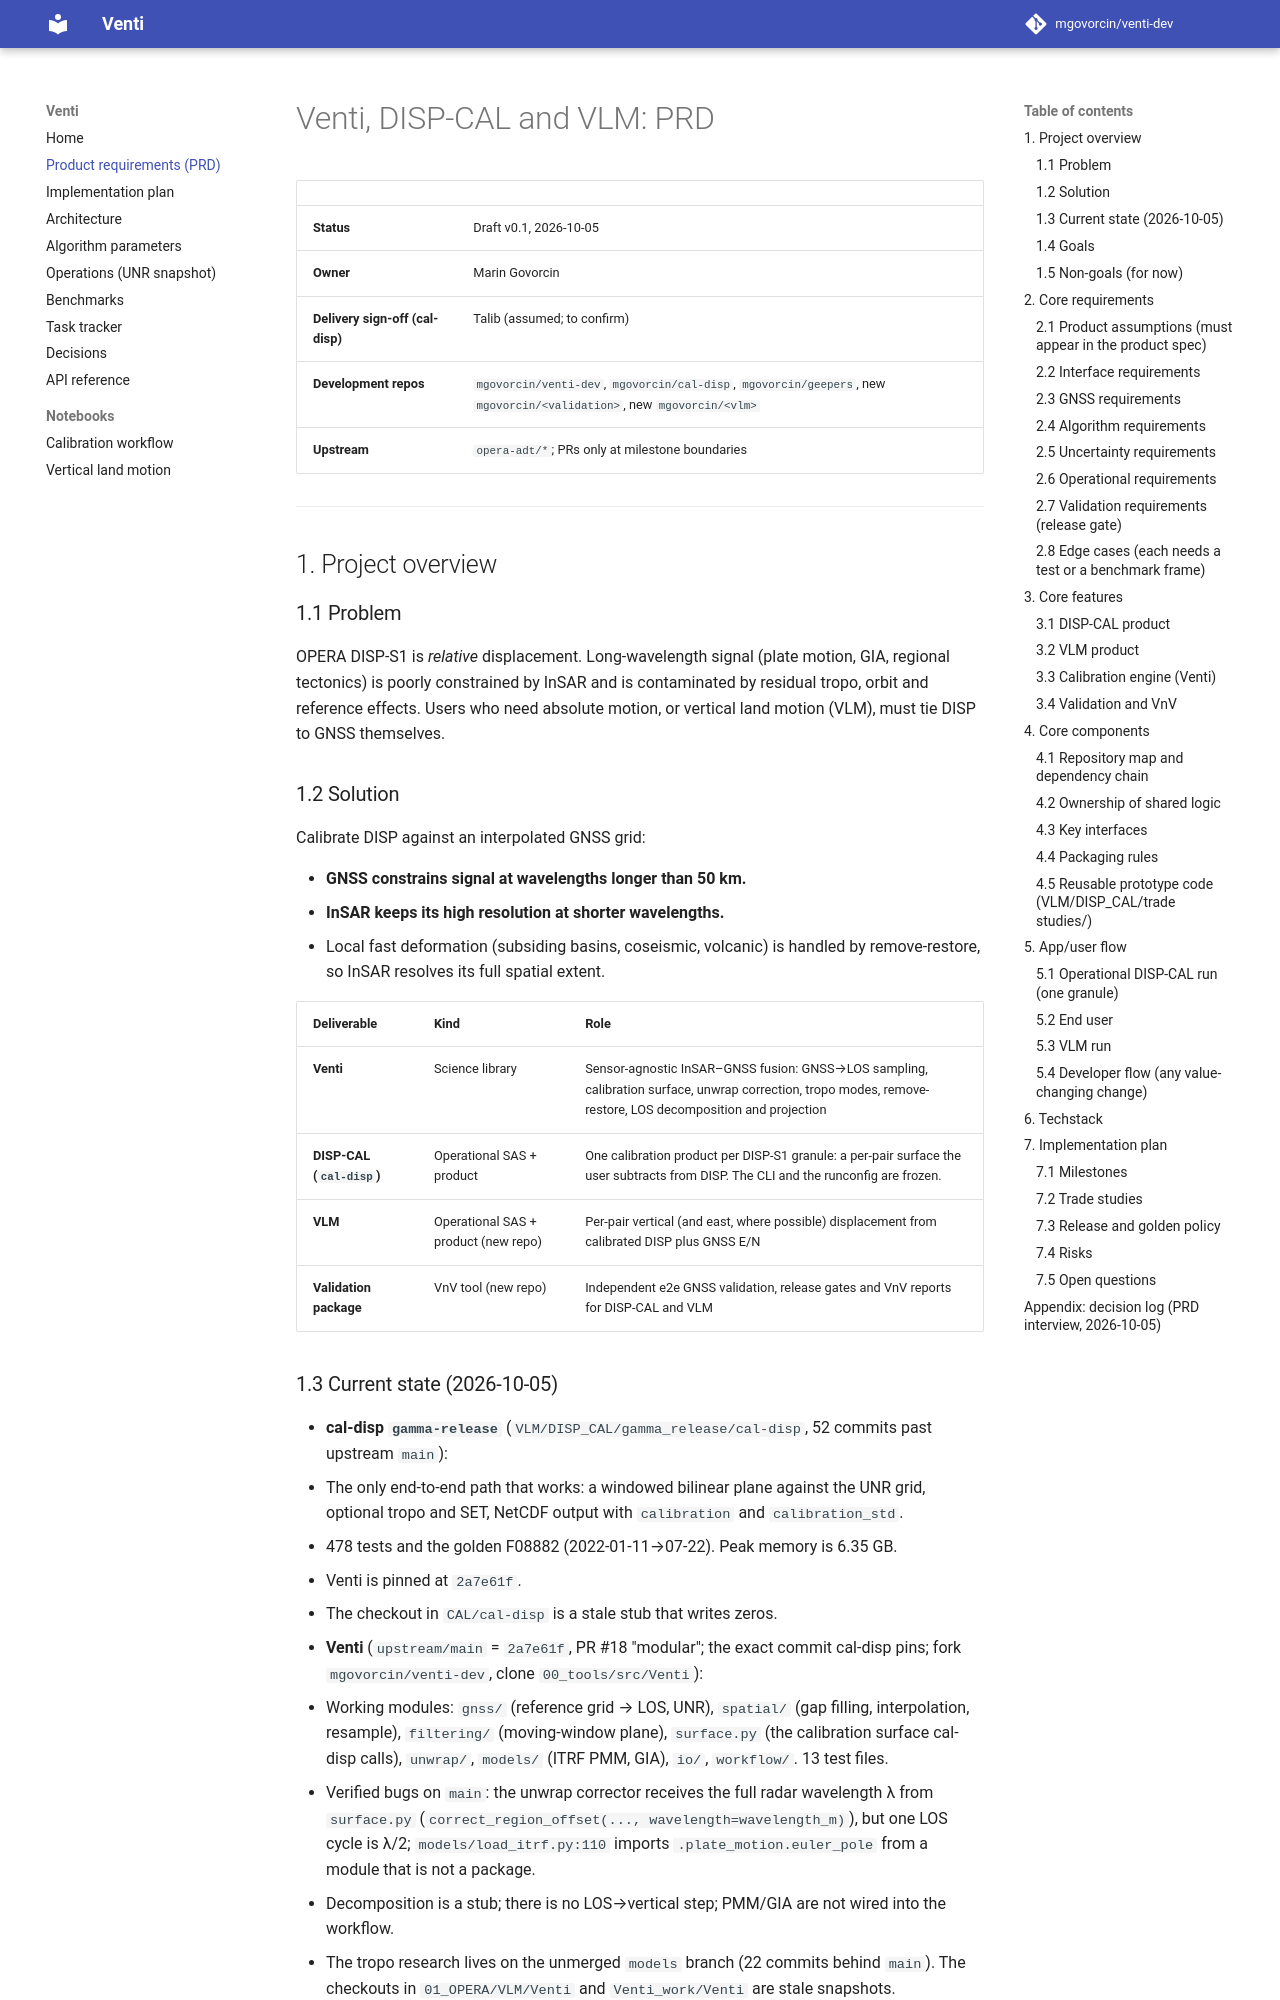

repository: opera-adt/Venti · page: specs/index.html · generator: mkdocs

# Venti, DISP-CAL and VLM: PRD

| | |
|---|---|
| **Status** | Draft v0.1, 2026-10-05 |
| **Owner** | Marin Govorcin |
| **Delivery sign-off (cal-disp)** | Talib (assumed; to confirm) |
| **Development repos** | `mgovorcin/venti-dev`, `mgovorcin/cal-disp`, `mgovorcin/geepers`, new `mgovorcin/<validation>`, new `mgovorcin/<vlm>` |
| **Upstream** | `opera-adt/*`; PRs only at milestone boundaries |

---

## 1. Project overview

### 1.1 Problem

OPERA DISP-S1 is *relative* displacement. Long-wavelength signal (plate motion, GIA, regional tectonics) is poorly constrained by InSAR and is contaminated by residual tropo, orbit and reference effects. Users who need absolute motion, or vertical land motion (VLM), must tie DISP to GNSS themselves.

### 1.2 Solution

Calibrate DISP against an interpolated GNSS grid:

- **GNSS constrains signal at wavelengths longer than 50 km.**
- **InSAR keeps its high resolution at shorter wavelengths.**
- Local fast deformation (subsiding basins, coseismic, volcanic) is handled by remove-restore, so InSAR resolves its full spatial extent.

| Deliverable | Kind | Role |
|---|---|---|
| **Venti** | Science library | Sensor-agnostic InSAR–GNSS fusion: GNSS→LOS sampling, calibration surface, unwrap correction, tropo modes, remove-restore, LOS decomposition and projection |
| **DISP-CAL (`cal-disp`)** | Operational SAS + product | One calibration product per DISP-S1 granule: a per-pair surface the user subtracts from DISP. The CLI and the runconfig are frozen. |
| **VLM** | Operational SAS + product (new repo) | Per-pair vertical (and east, where possible) displacement from calibrated DISP plus GNSS E/N |
| **Validation package** | VnV tool (new repo) | Independent e2e GNSS validation, release gates and VnV reports for DISP-CAL and VLM |
